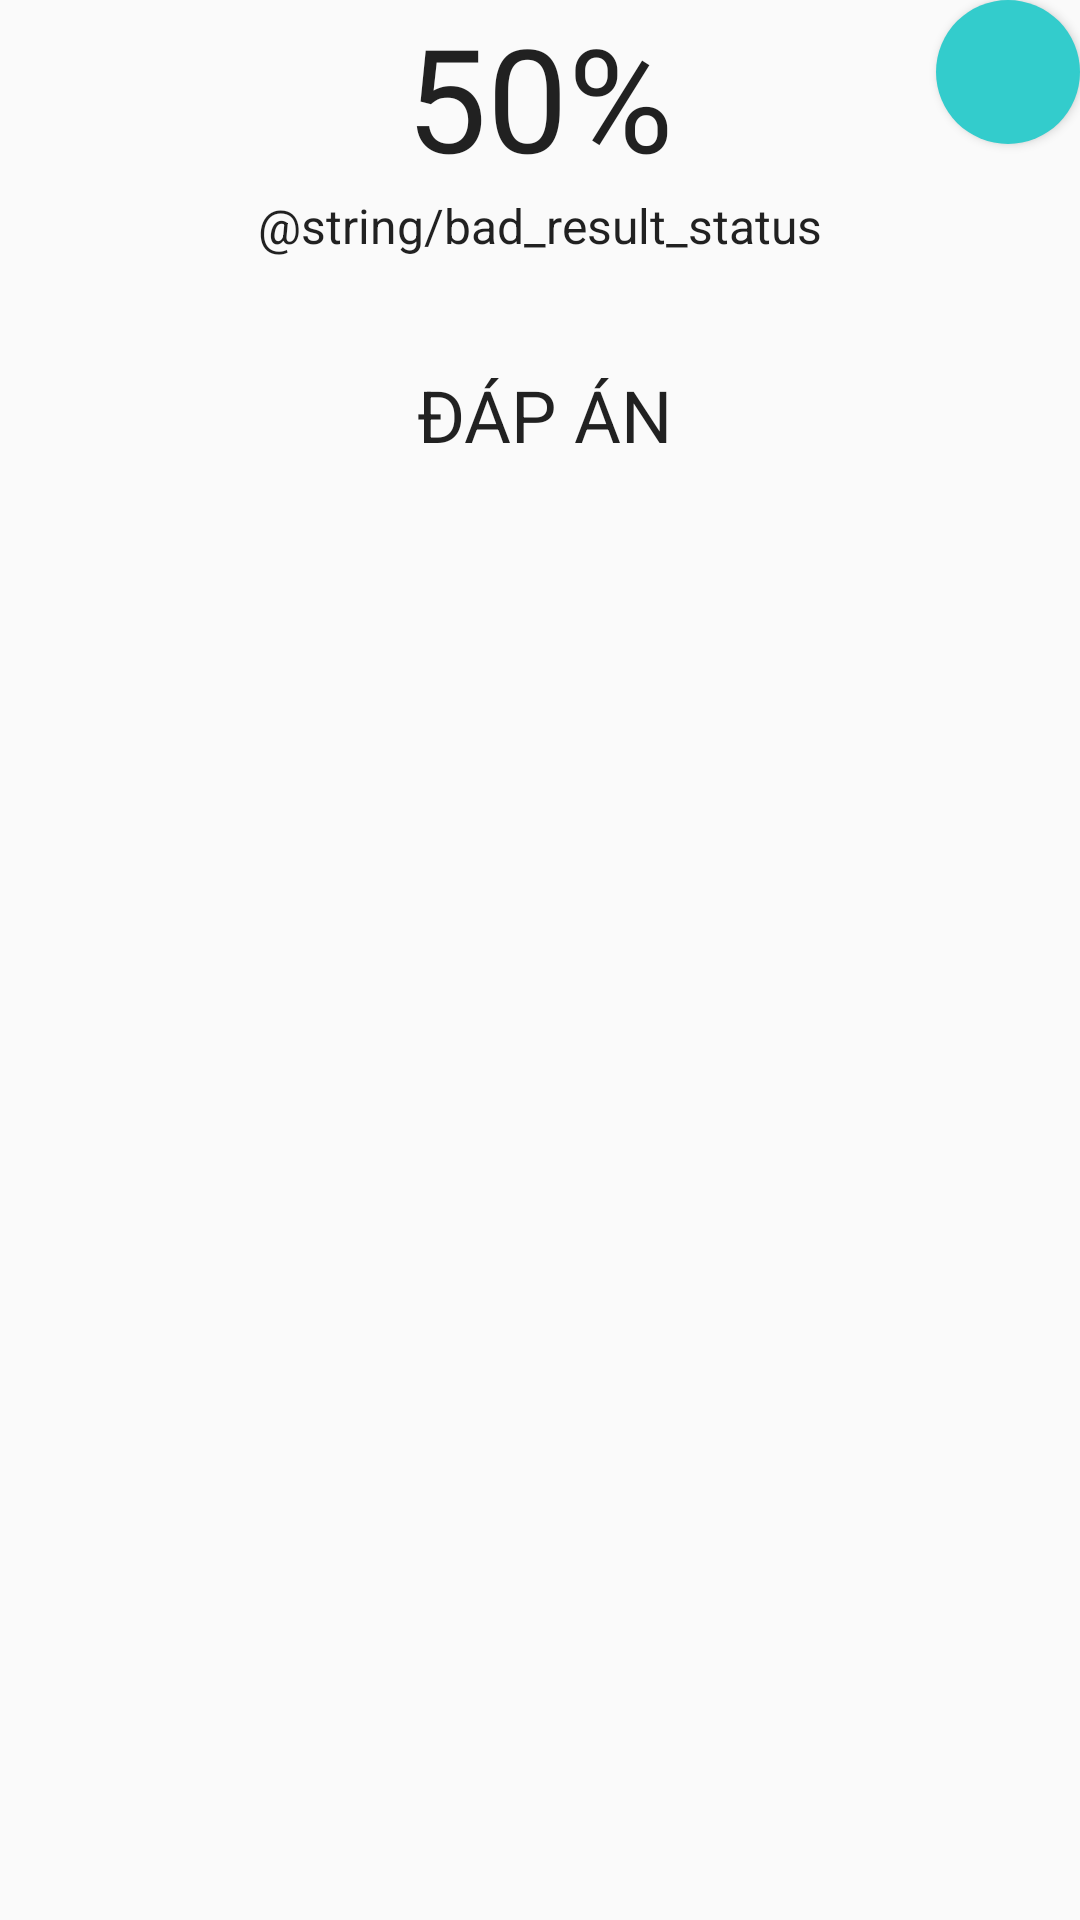

The Android layout XML behind this screen, and the referenced resources:
<!-- AndroidManifest.xml: application theme AppTheme -->
<!-- res/layout/activity_exercise_result.xml -->
<?xml version="1.0" encoding="utf-8"?>
<RelativeLayout
    xmlns:android="http://schemas.android.com/apk/res/android"
    xmlns:tools="http://schemas.android.com/tools"
    android:layout_width="match_parent"
    android:layout_height="match_parent"
    android:paddingLeft="@dimen/activity_horizontal_margin"
    android:paddingRight="@dimen/activity_horizontal_margin"
    android:paddingTop="@dimen/activity_vertical_margin"
    android:paddingBottom="@dimen/activity_vertical_margin"
    tools:context="com.pagenguyen.elib.ui.exercise.ExerciseResultActivity">

    <ImageView
        style="?android:attr/buttonStyleSmall"
        android:layout_width="wrap_content"
        android:layout_height="wrap_content"
        android:id="@+id/resultBackHome"
        android:src="@mipmap/ic_home_white_24dp"
        android:background="@drawable/frame"
        android:layout_alignParentTop="true"
        android:layout_alignParentEnd="true" />

    <TextView
        android:layout_width="wrap_content"
        android:layout_height="wrap_content"
        android:textAppearance="?android:attr/textAppearanceLarge"
        android:id="@+id/resultText"
        android:textSize="48dp"
        android:text="50%"
        android:layout_alignParentTop="true"
        android:layout_centerHorizontal="true" />

    <TextView
        android:layout_width="wrap_content"
        android:layout_height="wrap_content"
        android:textAppearance="?android:attr/textAppearanceLarge"
        android:text="@string/bad_result_status"
        android:textSize="16dp"
        android:id="@+id/resultStatusText"
        android:layout_below="@+id/resultText"
        android:layout_centerHorizontal="true" />

    <TextView
        android:layout_width="wrap_content"
        android:layout_height="wrap_content"
        android:textAppearance="?android:attr/textAppearanceLarge"
        android:text="@string/answer_title_text"
        android:id="@+id/answerTitleText"
        android:textSize="24dp"
        android:layout_below="@+id/resultStatusText"
        android:layout_alignEnd="@+id/resultText"
        android:layout_marginTop="36dp"
        android:layout_centerHorizontal="true"/>

    <ListView
        android:layout_width="wrap_content"
        android:layout_height="wrap_content"
        android:textAppearance="?android:attr/textAppearanceLarge"
        android:id="@+id/answerListView"
        android:layout_below="@+id/answerTitleText"
        android:layout_alignParentBottom="true"
        android:layout_alignParentStart="true"
        android:layout_alignParentEnd="true" />

</RelativeLayout>
<!-- resources referenced by this layout -->
<resources>
  <dimen name="activity_horizontal_margin">0dp</dimen>
  <dimen name="activity_vertical_margin">0dp</dimen>
  <!-- drawable frame (drawable) -->
  <shape xmlns:android="http://schemas.android.com/apk/res/android"
      android:shape="oval">
  
      <padding android:left="6dp"
          android:top="6dp"
          android:right="6dp"
          android:bottom="6dp" />
      <solid
          android:color="#33cccc"/>
  
  </shape>
  <string name="answer_title_text">ĐÁP ÁN</string>
  <style name="AppTheme" parent="Theme.AppCompat.Light.NoActionBar">
          <item name="android:windowFullscreen">true</item>
          <item name="colorPrimary">#5C8B9D</item>
          <item name="android:actionBarStyle">@style/AppActionBarStyle</item>
          <item name="android:buttonStyle">@style/AppButtonStyle</item>
          <item name="android:textColor">#63666F</item>
          <item name="android:editTextColor">#99000000</item>
          <item name="android:editTextStyle">@style/AppEditTextStyle</item>
      </style>
  <style name="AppActionBarStyle" parent="@style/Widget.AppCompat.ActionBar.Solid">
          <item name="titleTextStyle">@style/AppTitleTextStyle</item>
      </style>
  <style name="AppButtonStyle" parent="Base.Widget.AppCompat.Button.Borderless">
          <item name="android:background">#5C8B9D</item>
          <item name="android:textColor">#caffffff</item>
      </style>
  <style name="AppEditTextStyle" parent="Base.Widget.AppCompat.EditText">
          <item name="android:alpha">0.8</item>
      </style>
  <style name="AppTitleTextStyle" parent="@style/TextAppearance.AppCompat.Widget.ActionBar.Title">
          <item name="android:textColor">#ffffff</item>
      </style>
</resources>
